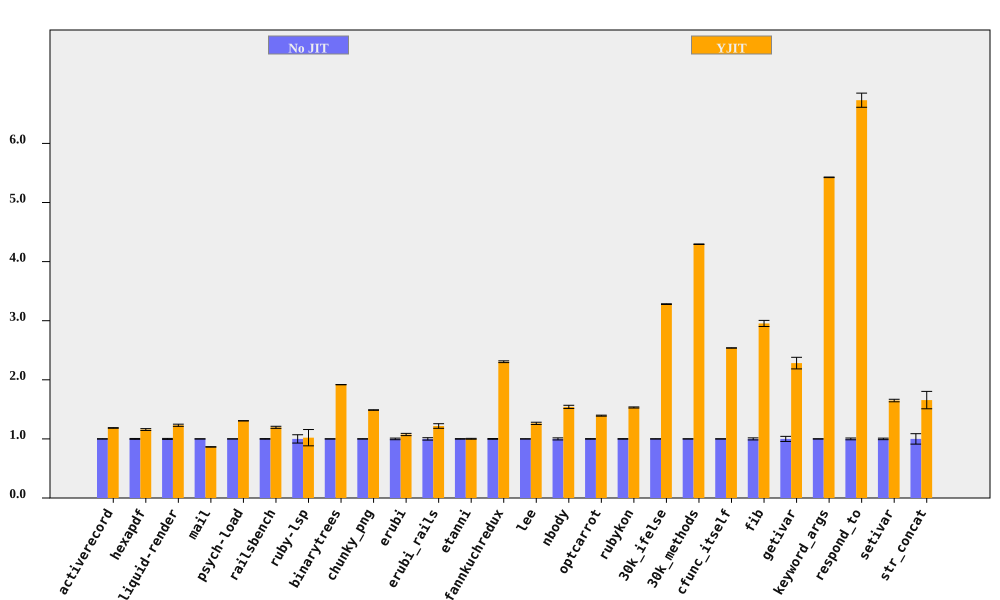

Source data for this figure (header and first rows):
bench, No JIT (ms), No JIT RSD, YJIT (ms), YJIT RSD, YJIT spd, YJIT spd RSD, % in YJIT
activerecord, 373.4, 0.2485, 315, 0.3285, 1.185, 0.4119, 90.45
hexapdf, 8010, 0.751, 6914, 1.112, 1.159, 1.342, 88.67
liquid-render, 552.7, 0.834, 449, 1.228, 1.231, 1.484, 86.94
mail, 467.8, 0.1148, 541, 0.3976, 0.8646, 0.4138, 98.56
psych-load, 7459, 0.056, 5710, 0.08187, 1.306, 0.09919, 99.99
railsbench, 7486, 0.5028, 6258, 1.358, 1.196, 1.449, 90.08
ruby-lsp, 219.9, 7.03, 215.4, 11.54, 1.021, 13.51, 64.63
binarytrees, 1001, 0.0814, 522.1, 0.113, 1.918, 0.1393, 100
chunky_png, 2297, 0.2669, 1543, 0.08764, 1.489, 0.2809, 100
erubi, 799, 1.363, 743.6, 1.1, 1.075, 1.751, 100
erubi_rails, 62.43, 2.019, 51.25, 2.465, 1.218, 3.187, 87.08
etanni, 1171, 0.4001, 1169, 0.6203, 1.002, 0.7381, 7.028
fannkuchredux, 14770, 0.6466, 6405, 0.05332, 2.306, 0.6488, 100
lee, 3167, 0.1487, 2507, 1.488, 1.263, 1.496, 99.97
nbody, 295.1, 1.743, 191.4, 0.07206, 1.542, 1.745, 100
optcarrot, 16346, 0.4413, 11731, 0.421, 1.393, 0.61, 96.7
rubykon, 33063, 0.4368, 21585, 0.4298, 1.532, 0.6128, 99.89
30k_ifelse, 6561, 0.1915, 2000, 0.02861, 3.281, 0.1936, 100
30k_methods, 17993, 0.07105, 4190, 0.07776, 4.294, 0.1053, 100
cfunc_itself, 264.8, 0.04616, 104.3, 0.05991, 2.539, 0.07563, 100
fib, 545.4, 1.748, 184.7, 0.005805, 2.954, 1.748, 100
getivar, 243.4, 4.3, 106.6, 0.0132, 2.283, 4.3, 100
keyword_args, 748.8, 0.08948, 138, 0.01267, 5.426, 0.09037, 100
respond_to, 671.8, 1.498, 99.81, 0.9603, 6.731, 1.78, 100
setivar, 179.5, 1.289, 108.9, 0.01346, 1.649, 1.289, 100
str_concat, 178.7, 8.827, 107.9, 0.9596, 1.657, 8.879, 99.98
